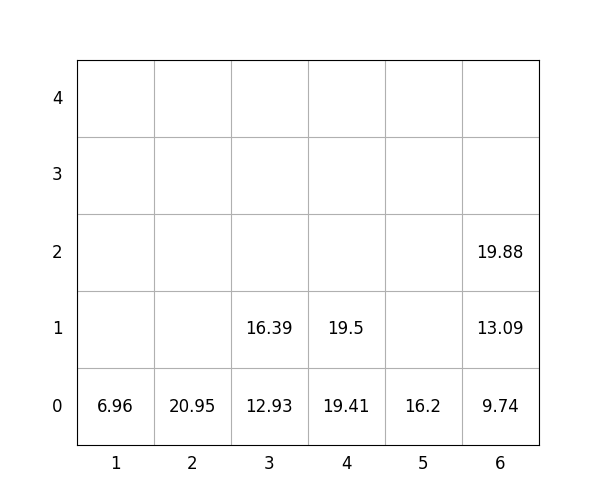

Data behind this chart, as committed beside it:
idx, loc_x, loc_y, loc_z, weight, group, score, seq, reloc, size(ft)
1, 2, 0, 0, 20.95, 3, 320.9, 1, 0, 20
2, 1, 0, 0, 6.96, 3, 307, 2, 0, 20
3, 4, 0, 0, 19.41, 2, 219.4, 3, 0, 20
4, 3, 0, 0, 12.93, 2, 212.9, 4, 0, 20
5, 5, 0, 0, 16.2, 1, 116.2, 5, 0, 20
6, 6, 0, 0, 9.74, 0, 9.74, 6, 0, 20
7, 6, 0, 1, 13.09, 0, 13.09, 7, 0, 20
8, 4, 0, 1, 19.5, 2, 219.5, 8, 0, 20
9, 6, 0, 2, 19.88, 0, 19.88, 9, 0, 20
10, 3, 0, 1, 16.39, 2, 216.4, 10, 0, 20
